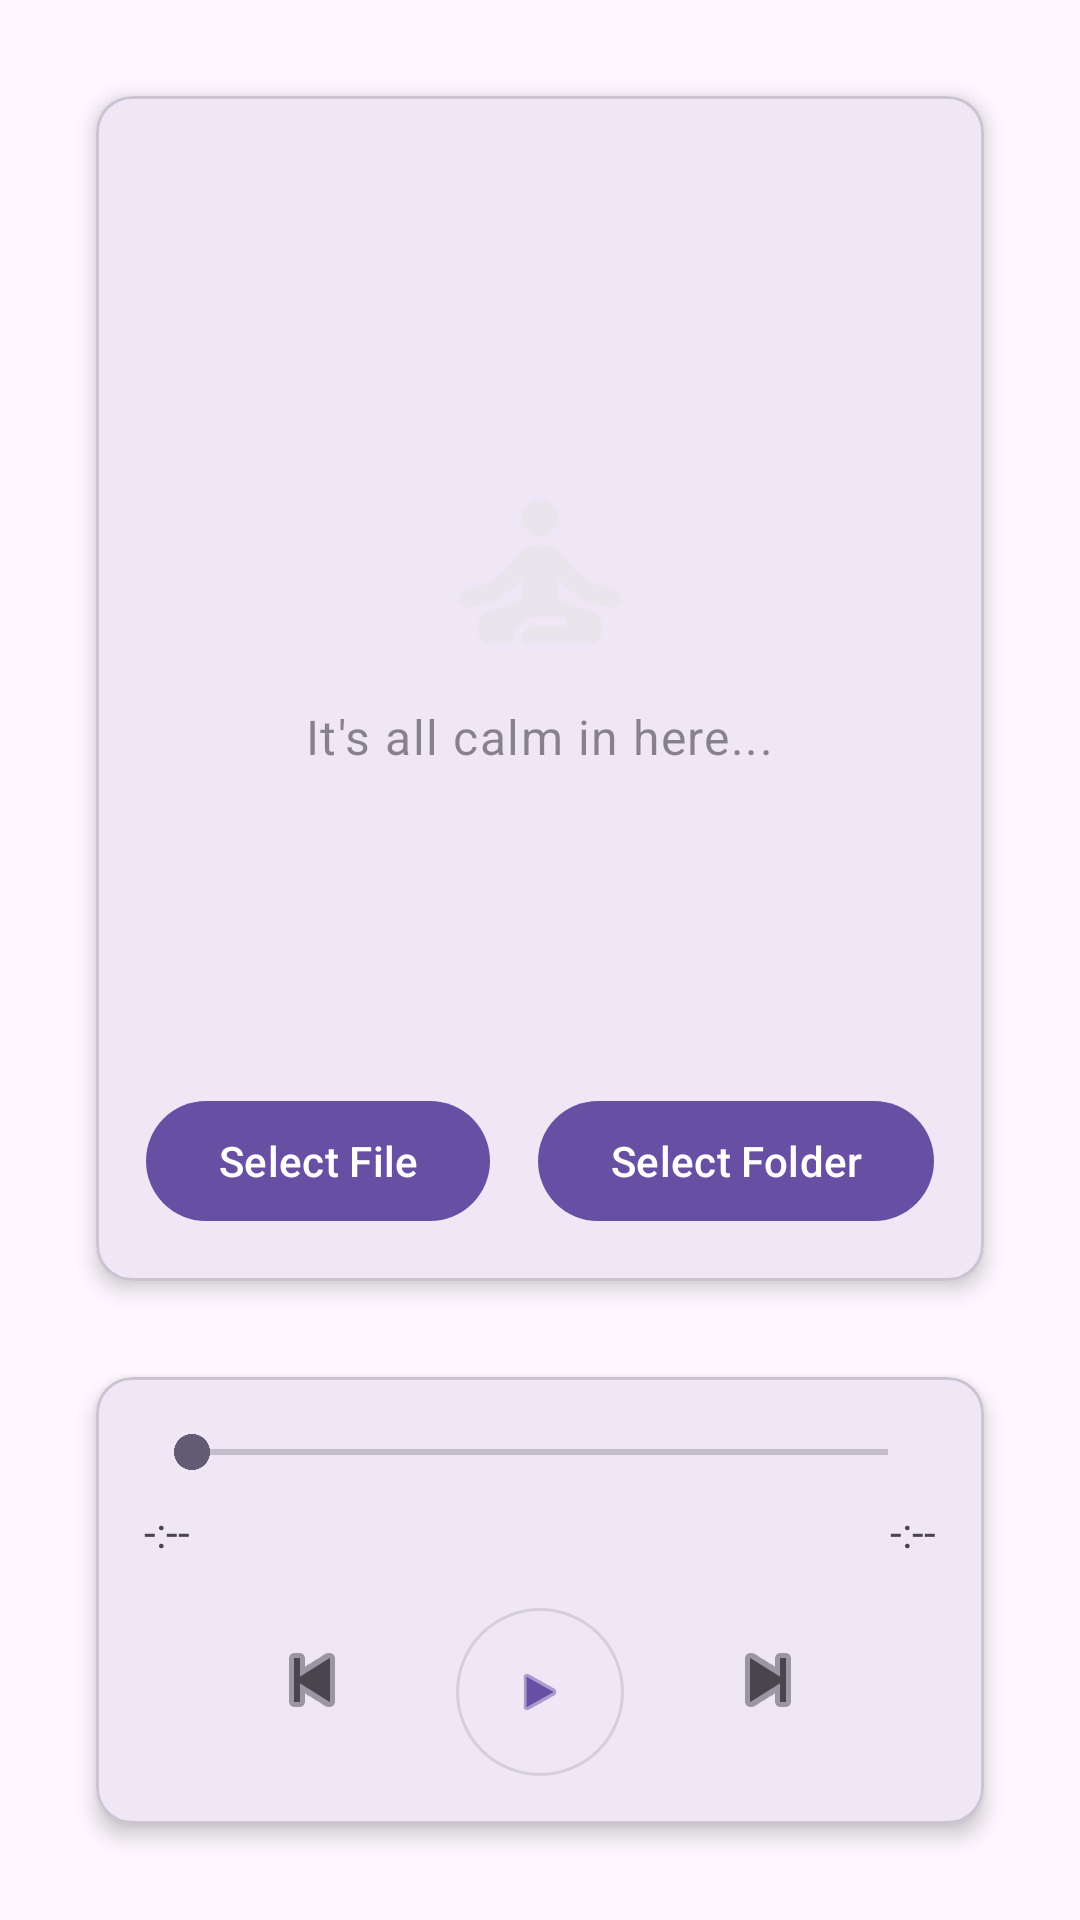

Produce the Android XML layout that renders to this screen, including the resource entries it uses.
<!-- AndroidManifest.xml: application theme Theme.Haptos -->
<!-- res/layout/activity_main.xml -->
<?xml version="1.0" encoding="utf-8"?>
<androidx.constraintlayout.widget.ConstraintLayout xmlns:android="http://schemas.android.com/apk/res/android"
    xmlns:app="http://schemas.android.com/apk/res-auto"
    xmlns:tools="http://schemas.android.com/tools"
    android:id="@+id/main"
    android:layout_width="match_parent"
    android:layout_height="match_parent"
    tools:context=".MainActivity">

    <LinearLayout
        android:layout_width="match_parent"
        android:layout_height="match_parent"
        android:layout_margin="16dp"
        android:orientation="vertical">

        <com.google.android.material.card.MaterialCardView
            android:id="@+id/audioCard"
            android:layout_width="match_parent"
            android:layout_height="0dp"
            android:layout_margin="16dp"
            android:layout_weight="1"
            app:cardCornerRadius="12dp"
            app:cardElevation="4dp">

            <androidx.constraintlayout.widget.ConstraintLayout
                android:layout_width="match_parent"
                android:layout_height="match_parent"
                android:padding="16dp">

                <LinearLayout
                    android:layout_width="match_parent"
                    android:layout_height="match_parent"
                    android:orientation="vertical">

                    <FrameLayout
                        android:layout_width="match_parent"
                        android:layout_height="0dp"
                        android:layout_weight="1">

                        <androidx.recyclerview.widget.RecyclerView
                            android:id="@+id/rvPlaylist"
                            android:layout_width="match_parent"
                            android:layout_height="match_parent"
                            android:layout_marginBottom="8dp"
                            android:scrollbars="vertical" />

                        <LinearLayout
                            android:id="@+id/emptyPlaylistView"
                            android:layout_width="match_parent"
                            android:layout_height="match_parent"
                            android:gravity="center"
                            android:orientation="vertical">

                            <ImageView
                                android:layout_width="72dp"
                                android:layout_height="72dp"
                                android:alpha="0.5"
                                android:src="@drawable/ic_zen" />

                            <TextView
                                android:layout_width="wrap_content"
                                android:layout_height="wrap_content"
                                android:layout_marginTop="8dp"
                                android:alpha="0.5"
                                android:text="It's all calm in here..."
                                android:textAppearance="?attr/textAppearanceBody1" />
                        </LinearLayout>
                    </FrameLayout>

                    <LinearLayout
                        android:id="@+id/btnSelectFileContainer"
                        android:layout_width="match_parent"
                        android:layout_height="wrap_content"
                        android:gravity="center"
                        android:orientation="horizontal">

                        <com.google.android.material.button.MaterialButton
                            android:id="@+id/btnSelectFile"
                            android:layout_width="wrap_content"
                            android:layout_height="wrap_content"
                            android:layout_marginEnd="8dp"
                            android:text="Select File"
                            app:icon="@drawable/ic_audio_file" />

                        <com.google.android.material.button.MaterialButton
                            android:id="@+id/btnSelectFolder"
                            android:layout_width="wrap_content"
                            android:layout_height="wrap_content"
                            android:layout_marginStart="8dp"
                            android:text="Select Folder"
                            app:icon="@drawable/ic_playlist_play" />
                    </LinearLayout>
                </LinearLayout>
            </androidx.constraintlayout.widget.ConstraintLayout>
        </com.google.android.material.card.MaterialCardView>

        <com.google.android.material.card.MaterialCardView
            android:id="@+id/controlsCard"
            android:layout_width="match_parent"
            android:layout_height="wrap_content"
            android:layout_margin="16dp"
            app:cardCornerRadius="12dp"
            app:cardElevation="4dp">

            <androidx.constraintlayout.widget.ConstraintLayout
                android:layout_width="match_parent"
                android:layout_height="wrap_content"
                android:padding="16dp">

                <SeekBar
                    android:id="@+id/seekBar"
                    android:layout_width="0dp"
                    android:layout_height="wrap_content"
                    app:layout_constraintEnd_toEndOf="parent"
                    app:layout_constraintStart_toStartOf="parent"
                    app:layout_constraintTop_toTopOf="parent" />

                <TextView
                    android:id="@+id/tvCurrentTime"
                    android:layout_width="wrap_content"
                    android:layout_height="wrap_content"
                    android:layout_marginTop="8dp"
                    android:text="-:--"
                    app:layout_constraintStart_toStartOf="parent"
                    app:layout_constraintTop_toBottomOf="@+id/seekBar" />

                <TextView
                    android:id="@+id/tvTotalTime"
                    android:layout_width="wrap_content"
                    android:layout_height="wrap_content"
                    android:layout_marginTop="8dp"
                    android:text="-:--"
                    app:layout_constraintEnd_toEndOf="parent"
                    app:layout_constraintTop_toBottomOf="@+id/seekBar" />

                <ImageButton
                    android:id="@+id/btnPrevious"
                    android:layout_width="48dp"
                    android:layout_height="48dp"
                    android:layout_marginTop="16dp"
                    android:background="?attr/selectableItemBackgroundBorderless"
                    android:contentDescription="Previous"
                    android:padding="8dp"
                    android:src="@android:drawable/ic_media_previous"
                    app:layout_constraintEnd_toStartOf="@+id/btnPlayPause"
                    app:layout_constraintHorizontal_chainStyle="packed"
                    app:layout_constraintStart_toStartOf="parent"
                    app:layout_constraintTop_toBottomOf="@+id/tvCurrentTime"
                    app:tint="?attr/colorControlNormal" />

                <com.google.android.material.button.MaterialButton
                    android:id="@+id/btnPlayPause"
                    style="@style/Widget.MaterialComponents.Button.OutlinedButton"
                    android:layout_width="56dp"
                    android:layout_height="56dp"
                    android:layout_marginStart="24dp"
                    android:layout_marginTop="16dp"
                    android:layout_marginEnd="24dp"
                    android:insetLeft="0dp"
                    android:insetTop="0dp"
                    android:insetRight="0dp"
                    android:insetBottom="0dp"
                    app:icon="@android:drawable/ic_media_play"
                    app:iconGravity="textStart"
                    app:iconPadding="0dp"
                    app:layout_constraintEnd_toStartOf="@+id/btnNext"
                    app:layout_constraintStart_toEndOf="@+id/btnPrevious"
                    app:layout_constraintTop_toBottomOf="@+id/tvCurrentTime"
                    app:shapeAppearanceOverlay="@style/CircularButton" />

                <ImageButton
                    android:id="@+id/btnNext"
                    android:layout_width="48dp"
                    android:layout_height="48dp"
                    android:layout_marginTop="16dp"
                    android:background="?attr/selectableItemBackgroundBorderless"
                    android:contentDescription="Next"
                    android:padding="8dp"
                    android:src="@android:drawable/ic_media_next"
                    app:layout_constraintEnd_toEndOf="parent"
                    app:layout_constraintStart_toEndOf="@+id/btnPlayPause"
                    app:layout_constraintTop_toBottomOf="@+id/tvCurrentTime"
                    app:tint="?attr/colorControlNormal" />
            </androidx.constraintlayout.widget.ConstraintLayout>
        </com.google.android.material.card.MaterialCardView>

    </LinearLayout>

</androidx.constraintlayout.widget.ConstraintLayout>
<!-- resources referenced by this layout -->
<resources>
  <!-- drawable ic_zen (drawable) -->
  <vector xmlns:android="http://schemas.android.com/apk/res/android"
      android:width="24dp"
      android:height="24dp"
      android:viewportWidth="960"
      android:viewportHeight="960">
      <path
          android:fillColor="#e3e3e3"
          android:pathData="M272,800q-30,0 -51,-21t-21,-51q0,-21 12,-39.5t32,-26.5l156,-62v-90q-48,55 -108,87.5T162,638q-17,2 -29.5,-9.5T120,600q0,-17 11,-29t28,-14q55,-8 101,-34t84,-71l54,-64q12,-14 28,-21t34,-7h40q18,0 34,7t28,21l54,64q38,45 84,71t101,34q17,2 28,14t11,29q0,17 -12.5,28.5T798,638q-70,-8 -130,-40.5T560,510v90l156,62q20,8 32,26.5t12,39.5q0,30 -21,51t-51,21L400,800v-20q0,-26 17,-43t43,-17h120q9,0 14.5,-5.5T600,700q0,-9 -5.5,-14.5T580,680L460,680q-42,0 -71,29t-29,71v20h-88ZM480,320q-33,0 -56.5,-23.5T400,240q0,-33 23.5,-56.5T480,160q33,0 56.5,23.5T560,240q0,33 -23.5,56.5T480,320Z" />
  </vector>
  <style name="CircularButton" parent="ShapeAppearance.MaterialComponents.SmallComponent">
          <item name="cornerFamily">rounded</item>
          <item name="cornerSize">50%</item>
      </style>
  <style name="Theme.Haptos" parent="Base.Theme.Haptos" />
  <style name="Base.Theme.Haptos" parent="Theme.Material3.DayNight.NoActionBar">
          
          
      </style>
</resources>
